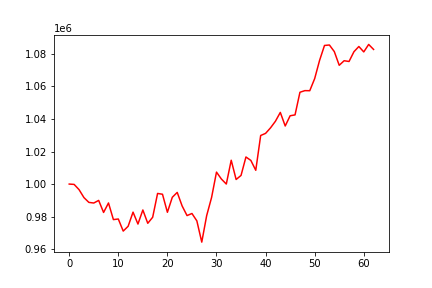

Source data for this figure (header and first rows):
, 0
0, 1000000
1, 999787
2, 996584
3, 991689
4, 988740
5, 988352
6, 989953
7, 982558
8, 988384
9, 978166
10, 978531
11, 971103
12, 974055
13, 982745
14, 975422
15, 984075
16, 975888
17, 979605
18, 994231
19, 993742
20, 982654
21, 991880
22, 994878
23, 986549
24, 980633
25, 981915
26, 977375
27, 964322
28, 980619
29, 991758
30, 1007346
31, 1003087
32, 1000012
33, 1014643
34, 1002807
35, 1005319
36, 1016644
37, 1014525
38, 1008464
39, 1029854
40, 1031156
41, 1034528
42, 1038581
43, 1044031
44, 1035690
45, 1041978
46, 1042512
47, 1056430
48, 1057424
49, 1057375
50, 1064814
51, 1076022
52, 1085182
53, 1085475
54, 1081415
55, 1073005
56, 1075799
57, 1075342
58, 1081342
59, 1084546
... 3 more rows
